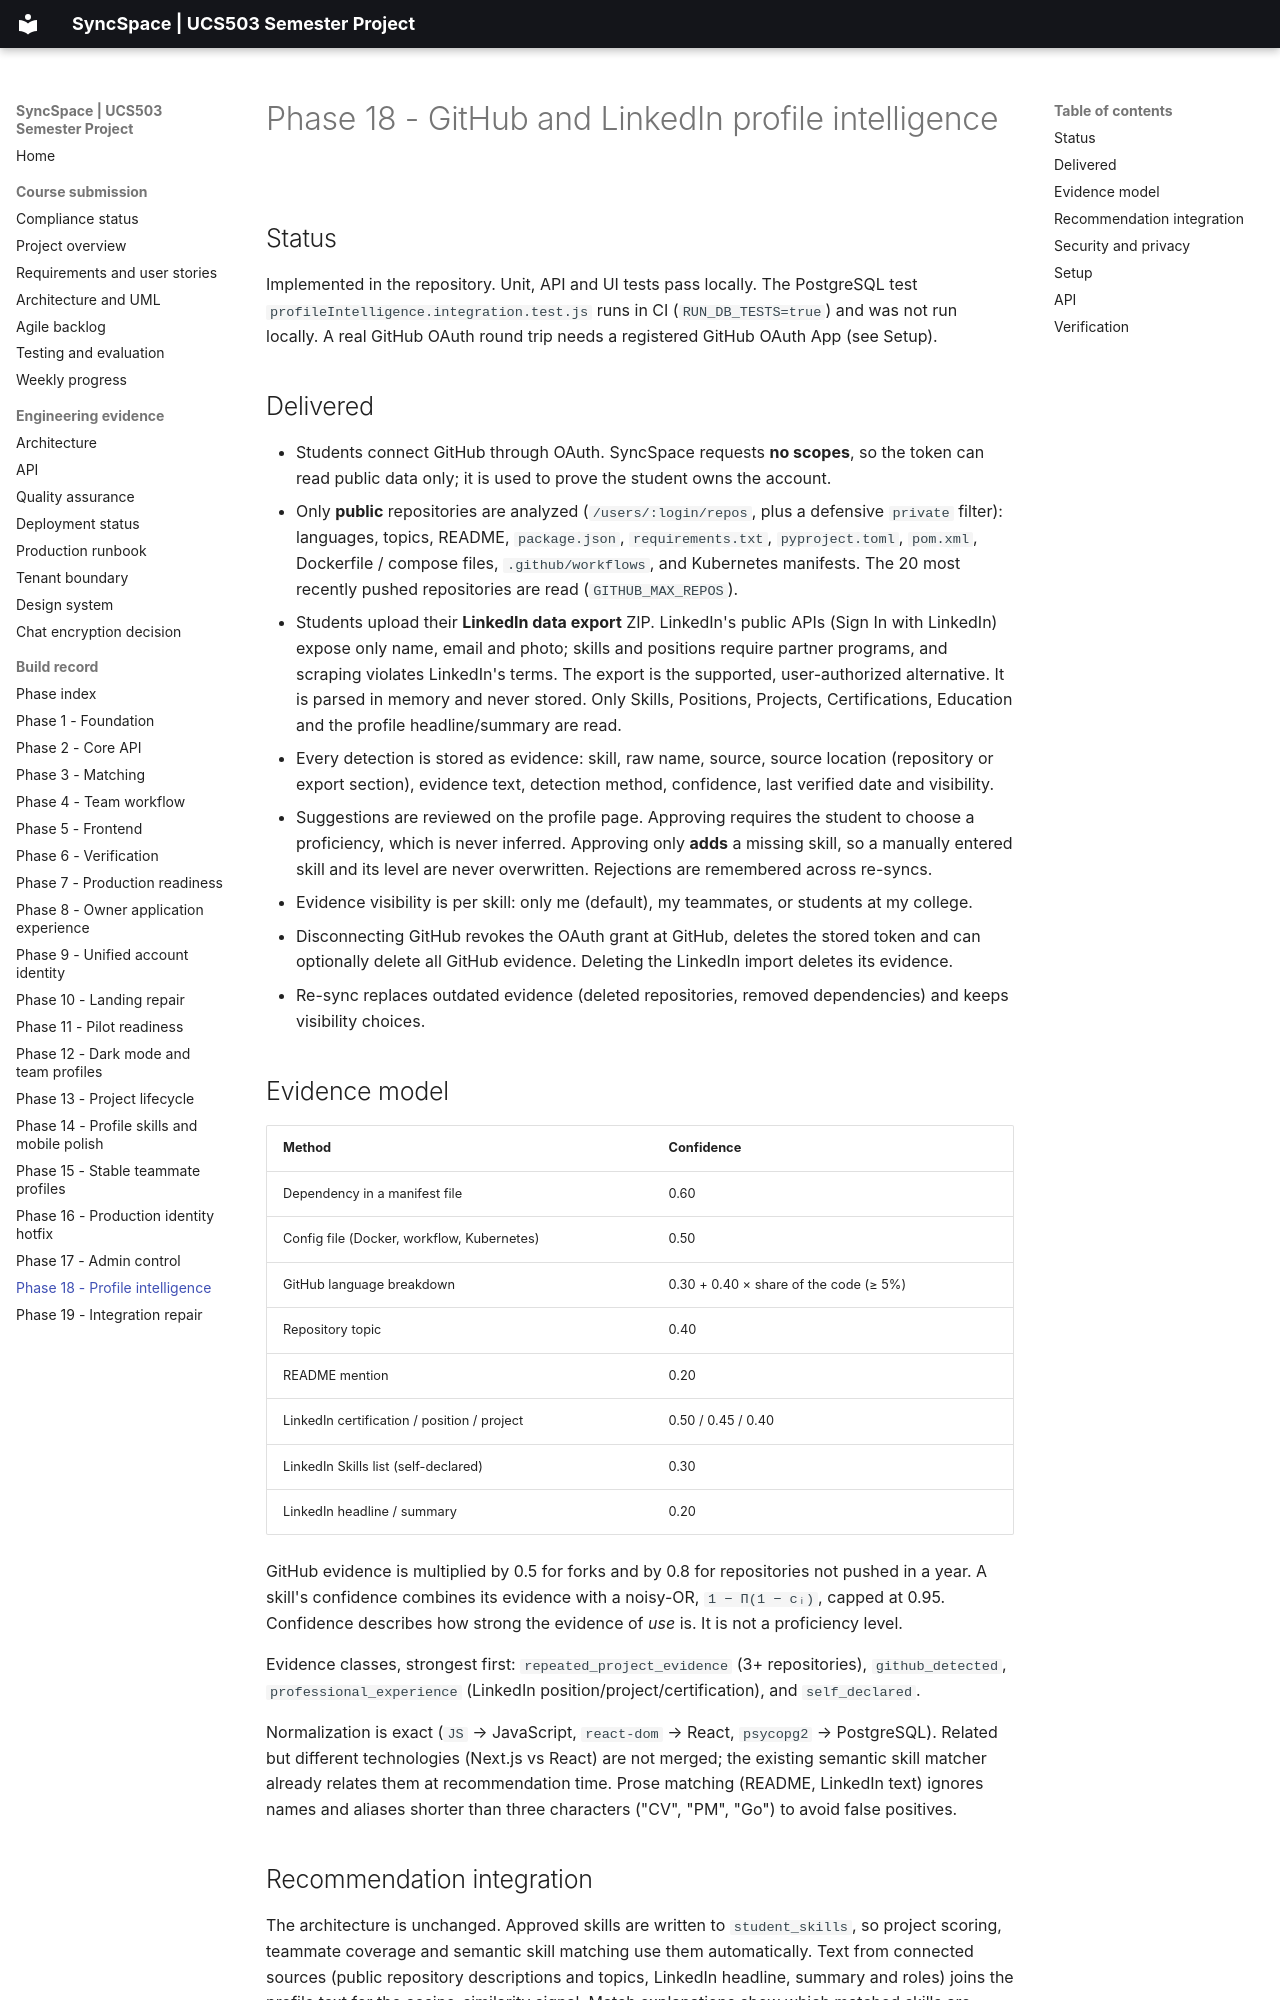

repository: aryanb1522006/syncspace · page: phases/phase-18-profile-intelligence/index.html · generator: mkdocs

# Phase 18 - GitHub and LinkedIn profile intelligence

## Status

Implemented in the repository. Unit, API and UI tests pass locally. The PostgreSQL test `profileIntelligence.integration.test.js` runs in CI (`RUN_DB_TESTS=true`) and was not run locally. A real GitHub OAuth round trip needs a registered GitHub OAuth App (see Setup).

## Delivered

- Students connect GitHub through OAuth. SyncSpace requests **no scopes**, so the token can read public data only; it is used to prove the student owns the account.
- Only **public** repositories are analyzed (`/users/:login/repos`, plus a defensive `private` filter): languages, topics, README, `package.json`, `requirements.txt`, `pyproject.toml`, `pom.xml`, Dockerfile / compose files, `.github/workflows`, and Kubernetes manifests. The 20 most recently pushed repositories are read (`GITHUB_MAX_REPOS`).
- Students upload their **LinkedIn data export** ZIP. LinkedIn's public APIs (Sign In with LinkedIn) expose only name, email and photo; skills and positions require partner programs, and scraping violates LinkedIn's terms. The export is the supported, user-authorized alternative. It is parsed in memory and never stored. Only Skills, Positions, Projects, Certifications, Education and the profile headline/summary are read.
- Every detection is stored as evidence: skill, raw name, source, source location (repository or export section), evidence text, detection method, confidence, last verified date and visibility.
- Suggestions are reviewed on the profile page. Approving requires the student to choose a proficiency, which is never inferred. Approving only **adds** a missing skill, so a manually entered skill and its level are never overwritten. Rejections are remembered across re-syncs.
- Evidence visibility is per skill: only me (default), my teammates, or students at my college.
- Disconnecting GitHub revokes the OAuth grant at GitHub, deletes the stored token and can optionally delete all GitHub evidence. Deleting the LinkedIn import deletes its evidence.
- Re-sync replaces outdated evidence (deleted repositories, removed dependencies) and keeps visibility choices.

## Evidence model

| Method | Confidence |
|---|---|
| Dependency in a manifest file | 0.60 |
| Config file (Docker, workflow, Kubernetes) | 0.50 |
| GitHub language breakdown | 0.30 + 0.40 × share of the code (≥ 5%) |
| Repository topic | 0.40 |
| README mention | 0.20 |
| LinkedIn certification / position / project | 0.50 / 0.45 / 0.40 |
| LinkedIn Skills list (self-declared) | 0.30 |
| LinkedIn headline / summary | 0.20 |

GitHub evidence is multiplied by 0.5 for forks and by 0.8 for repositories not pushed in a year. A skill's confidence combines its evidence with a noisy-OR, `1 − Π(1 − cᵢ)`, capped at 0.95. Confidence describes how strong the evidence of *use* is. It is not a proficiency level.

Evidence classes, strongest first: `repeated_project_evidence` (3+ repositories), `github_detected`, `professional_experience` (LinkedIn position/project/certification), and `self_declared`.

Normalization is exact (`JS` → JavaScript, `react-dom` → React, `psycopg2` → PostgreSQL). Related but different technologies (Next.js vs React) are not merged; the existing semantic skill matcher already relates them at recommendation time. Prose matching (README, LinkedIn text) ignores names and aliases shorter than three characters ("CV", "PM", "Go") to avoid false positives.
